Run: headless pygame with SDL's dummy video driver; simulated clock (each Clock.tick advances the game by its frame time, no real sleeping); random seed 0; keys injected as events and as key.get_pressed() state; mouse plan: one left click at the window centre at the start of phase 2, then a move to the lower-right quarter at the start of phase 3.
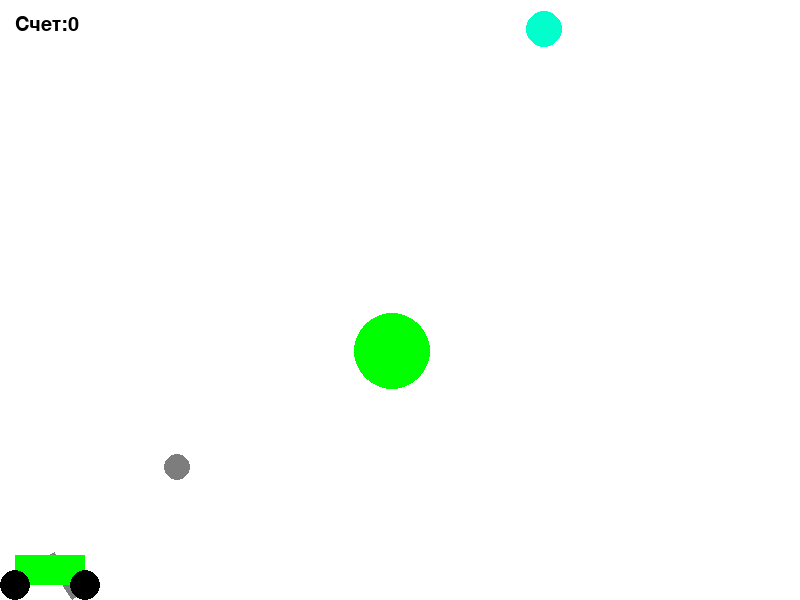
Frame 1 of 4 · flips 1–60 · no input
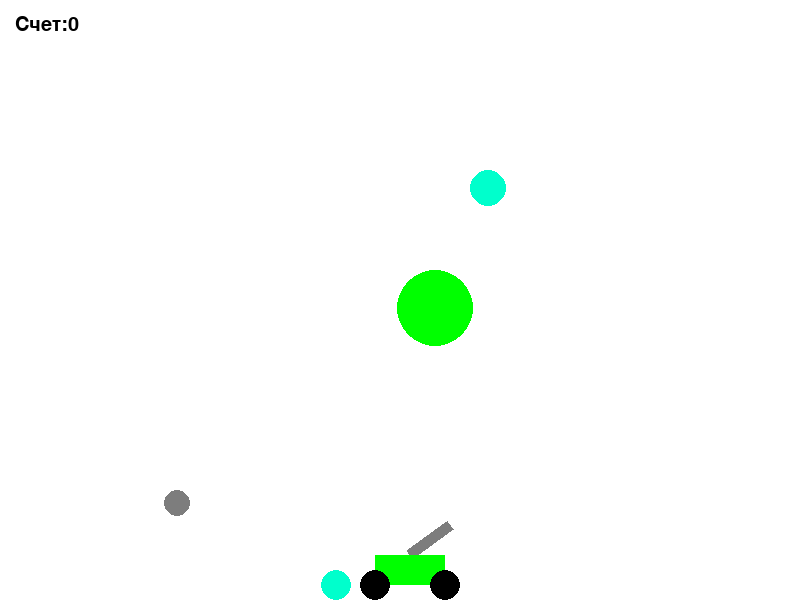
Frame 2 of 4 · flips 61–180 · clicked the window centre · tapped SPACE, RETURN · held RIGHT (→), D
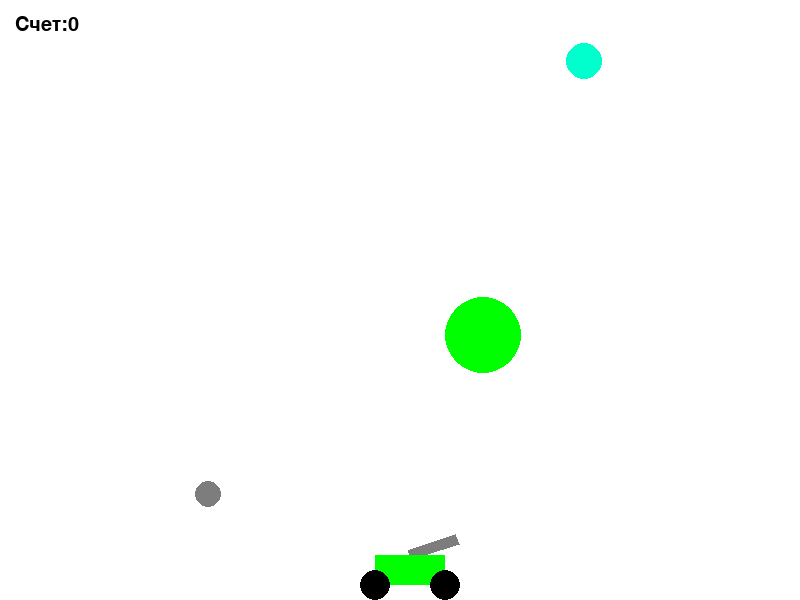
Frame 3 of 4 · flips 181–300 · moved the mouse to the lower-right quarter · held DOWN (↓), S
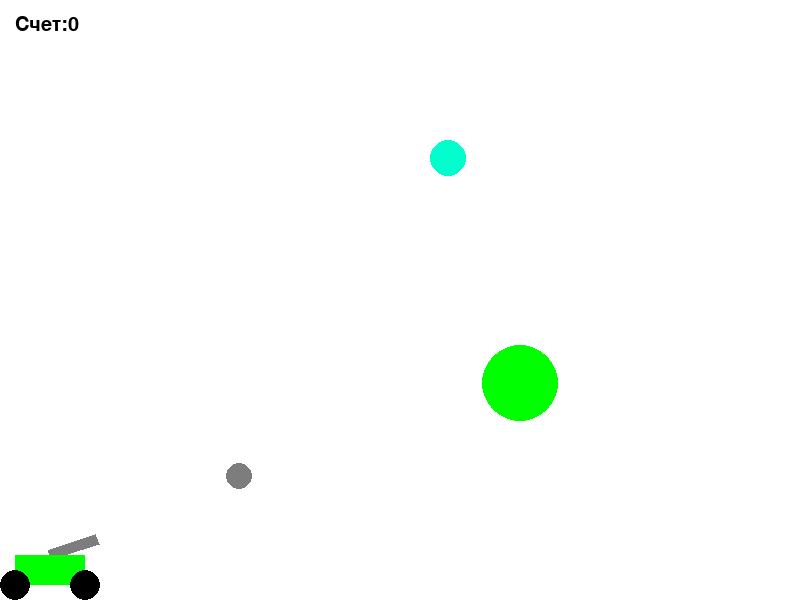
Frame 4 of 4 · flips 301–420 · held LEFT (←), A, UP (↑), W

The pygame program that drew these frames:

import math
from random import randint, choice

import pygame


FPS = 60

RED = 0xFF0000
BLUE = 0x0000FF
YELLOW = 0xFFC91F
GREEN = 0x00FF00
MAGENTA = 0xFF03B8
CYAN = 0x00FFCC
BLACK = (0, 0, 0)
WHITE = 0xFFFFFF
GREY = 0x7D7D7D
GAME_COLORS = [RED, BLUE, YELLOW, GREEN, MAGENTA, CYAN]

WIDTH = 800
HEIGHT = 600

def norm(p1, p2, v):
    ''' Приведение скорости к нужному значению '''
    l = math.sqrt((p2[0]-p1[0])**2 + (p2[1]-p1[1])**2)
    return (p2[0]-p1[0])*v/l, (p2[1]-p1[1])*v/l

class Ball:
    def __init__(self, screen: pygame.Surface, x, y):
        """ Конструктор класса ball

        Args:
        x - начальное положение мяча по горизонтали
        y - начальное положение мяча по вертикали
        """
        self.screen = screen
        self.x = x
        self.y = y
        self.r = 10
        self.vx = 0
        self.vy = 0
        self.g = 1
        self.color = choice(GAME_COLORS)
        self.life_time = 120
        self.cur_time = 0
        self.fric = 0.6

    def move(self):
        """Переместить мяч по прошествии единицы времени.

        Метод описывает перемещение мяча за один кадр перерисовки. То есть, обновляет значения
        self.x и self.y с учетом скоростей self.vx и self.vy, силы гравитации, действующей на мяч,
        и стен по краям окна (размер окна 800х600).
        """
        if self.x < self.r:
            self.x = self.r
            self.vx *= -self.fric
            self.vy *= self.fric
        elif self.x > WIDTH - self.r:
            self.x = WIDTH - self.r
            self.vx *= -self.fric
            self.vy *= self.fric

        if self.y < self.r:
            self.y = self.r
            self.vy *= -self.fric
            self.vx *= self.fric
        elif self.y > HEIGHT - self.r:
            self.y = HEIGHT - self.r
            self.vy *= -self.fric
            self.vx *= self.fric

        self.vy += self.g
        self.x += self.vx
        self.y += self.vy

    def draw(self):
        pygame.draw.circle(
            self.screen,
            self.color,
            (self.x, self.y),
            self.r
        )

        self.cur_time += 1

    def hittest(self, obj):
        """Функция проверяет сталкивалкивается ли данный обьект с целью, описываемой в обьекте obj.

        Args:
            obj: Обьект, с которым проверяется столкновение.
        Returns:
            Возвращает True в случае столкновения мяча и цели. В противном случае возвращает False.
        """
        if math.sqrt((self.x - obj.x)**2 + (self.y - obj.y)**2) <= self.r + obj.r:
            return True
        else:
            return False


class Gun:
    def __init__(self, screen):
        self.screen = screen
        self.f2_power = 10
        self.f2_on = 0
        self.an = 1
        self.color = GREY
        self.x = 50
        self.y = HEIGHT - 45
        self.length = 50
        self.thik = 5

        self.v = 3

    def fire2_start(self, event):
        self.f2_on = 1

    def fire2_end(self, event):
        """Выстрел мячом.

        Происходит при отпускании кнопки мыши.
        Начальные значения компонент скорости мяча vx и vy зависят от положения мыши.
        """
        global balls, bullet
        bullet += 1
        new_ball = Ball(self.screen, self.x + self.length*math.cos(self.an), self.y + self.length*math.sin(self.an))
        new_ball.r += 5
        self.an = math.atan2((event.pos[1]-new_ball.y), (event.pos[0]-new_ball.x))
        new_ball.vx = self.f2_power * math.cos(self.an)
        new_ball.vy = self.f2_power * math.sin(self.an)
        balls.append(new_ball)
        self.f2_on = 0
        self.f2_power = 10

    def targetting(self, event):
        """Прицеливание. Зависит от положения мыши."""
        if event:
            if event.pos[0] >= self.x:
                try:
                    self.an = math.atan((event.pos[1]-self.y) / (event.pos[0]-self.x))
                except: pass
            else:
                self.an = math.pi + math.atan((event.pos[1]-self.y) / (event.pos[0]-self.x))
        if self.f2_on:
            self.color = RED
        else:
            self.color = GREY

    def draw(self):
        vert = [
            (self.x - self.thik*math.sin(-self.an), self.y - self.thik*math.cos(-self.an)),
            (self.x + self.length*math.cos(-self.an) - self.thik*math.sin(-self.an), self.y - self.length*math.sin(-self.an) - self.thik*math.cos(-self.an)),
            (self.x + self.length*math.cos(-self.an) + self.thik*math.sin(-self.an), self.y - self.length*math.sin(-self.an) + self.thik*math.cos(-self.an)),
            (self.x + self.thik*math.sin(-self.an), self.y + self.thik*math.cos(-self.an))
        ]
        ''' Отрисовка пушки '''
        pygame.draw.polygon(self.screen, self.color, vert)
        pygame.draw.rect(self.screen, GREEN, (self.x - 35, self.y, 70, 30))
        pygame.draw.circle(self.screen, BLACK, (self.x - 35, self.y + 30), 15)
        pygame.draw.circle(self.screen, BLACK, (self.x + 35, self.y + 30), 15)

        

    def power_up(self):
        if self.f2_on:
            if self.f2_power < 50:
                self.f2_power += 0.5
            self.color = RED
        else:
            self.color = GREY

    def move(self, dir):
        if dir == 'left':
            self.x -= self.v
        else:
            self.x += self.v


class Target:
    def __init__(self, screen):
        self.screen = screen
        self.life_time = 450
        self.cur_time = 0
        self.new_target()

    def new_target(self):
        """ Инициализация новой цели. """
        self.cur_time = 0
        self.n = randint(2, 5)
        self.count = 1
        print(self.n)
        
        if self.n == 2:
            self.move_r = randint(200, 300)
        else:
            self.move_r = randint(50, 100)

        self.center_x = randint(self.move_r, WIDTH - self.move_r)
        self.center_y = randint(self.move_r, HEIGHT - self.move_r)
        self.trag_points = []

        self.r = randint(10, 40)
        self.color = choice([RED, GREEN, GREY, CYAN])
        
        a = 0
        phi = 2*math.pi/self.n
        
        while a < 2*math.pi:
            self.trag_points.append((self.center_x + self.move_r*math.cos(a), self.center_y - self.move_r*math.sin(a)))
            a += phi
        
        self.x = self.trag_points[0][0]
        self.y = self.trag_points[0][1]

        self.v = randint(1, 3)
        self.vx, self.vy = norm(self.trag_points[0], self.trag_points[1], self.v)
        print(self.trag_points)

    def update_speed(self):
        self.vx, self.vy = norm(self.trag_points[self.count-1], self.trag_points[self.count], self.v)

    def hit(self):
        """Попадание шарика в цель."""
        global points
        points += 1

    def draw(self):
        pygame.draw.circle(
            self.screen,
            self.color,
            (self.x, self.y),
            self.r
        )

        self.cur_time += 1

    def move(self):
        dr = 10
        if math.sqrt((self.x - self.trag_points[self.count][0])**2 + (self.y - self.trag_points[self.count][1])**2) <= dr:
            self.x = self.trag_points[self.count][0]
            self.y = self.trag_points[self.count][1]
            self.count += 1
            if self.count == self.n:
                self.count = 0
            self.update_speed()

        self.x += self.vx
        self.y += self.vy
        

pygame.init()
screen = pygame.display.set_mode((WIDTH, HEIGHT))
font = pygame.font.Font(None, 30)

bullet = 0
points = 0
balls = []

clock = pygame.time.Clock()
gun = Gun(screen)
targets = [Target(screen), Target(screen), Target(screen)]
finished = False

while not finished:
    screen.fill(WHITE)

    clock.tick(FPS)
    for event in pygame.event.get():
        if event.type == pygame.QUIT:
            finished = True
        elif event.type == pygame.MOUSEBUTTONDOWN:
            gun.fire2_start(event)
        elif event.type == pygame.MOUSEBUTTONUP:
            gun.fire2_end(event)
        elif event.type == pygame.MOUSEMOTION:
            gun.targetting(event)

    if pygame.key.get_pressed()[pygame.K_LEFT]:
        gun.move('left')
    elif pygame.key.get_pressed()[pygame.K_RIGHT]:
        gun.move('right')

    for b in balls:
        b.draw()
        b.move()
        for t in targets:
            if b.hittest(t):
                t.hit()
                t.new_target()
        if b.cur_time == b.life_time:
            balls.remove(b)
        

    gun.power_up()

    gun.draw()
    for t in targets:
        if t.cur_time == t.life_time:
                t.new_target()
        t.move()
        t.draw()

    score_text = font.render('Счет:'+str(points), True, (0, 0, 0))
    screen.blit(score_text, (15, 15))

    pygame.display.update()


pygame.quit()
